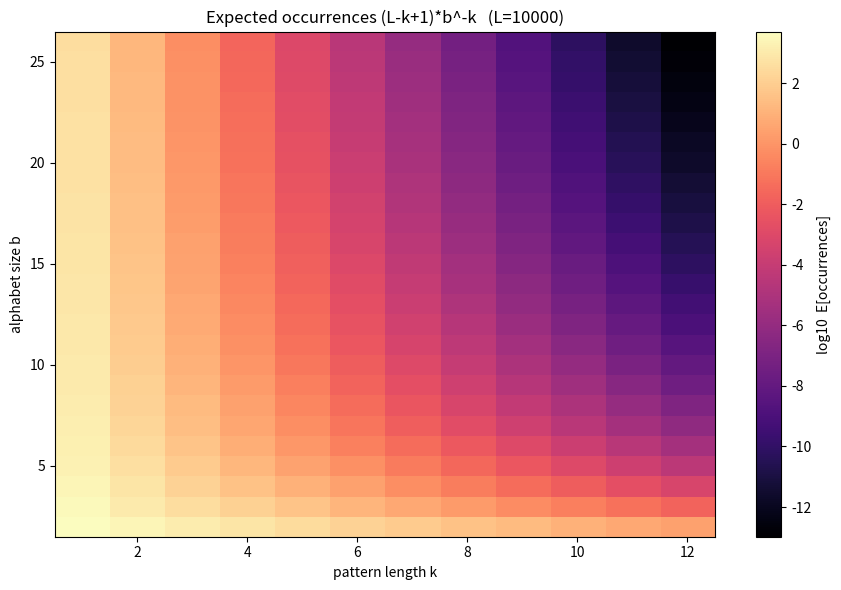

Write the Python code that produced this figure.
import numpy as np
import matplotlib.pyplot as plt


def expected_occ(b: int, L: int, k: int) -> float:
    return (L - k + 1) * (b ** (-k))


def main() -> None:
    L = 10000
    bs = list(range(2, 27))
    ks = list(range(1, 13))
    Z = np.zeros((len(bs), len(ks)))
    for i, b in enumerate(bs):
        for j, k in enumerate(ks):
            Z[i, j] = expected_occ(b, L, k)
    plt.figure(figsize=(9, 6))
    plt.imshow(np.log10(Z + 1e-300), aspect='auto', origin='lower',
               extent=[ks[0]-0.5, ks[-1]+0.5, bs[0]-0.5, bs[-1]+0.5],
               cmap='magma')
    cbar = plt.colorbar()
    cbar.set_label('log10  E[occurrences]')
    plt.xlabel('pattern length k')
    plt.ylabel('alphabet size b')
    plt.title(f'Expected occurrences (L-k+1)*b^-k   (L={L})')
    plt.tight_layout()
    plt.savefig('occurrence_heatmap.png', dpi=150)
    print('wrote occurrence_heatmap.png')


if __name__ == '__main__':
    main()
